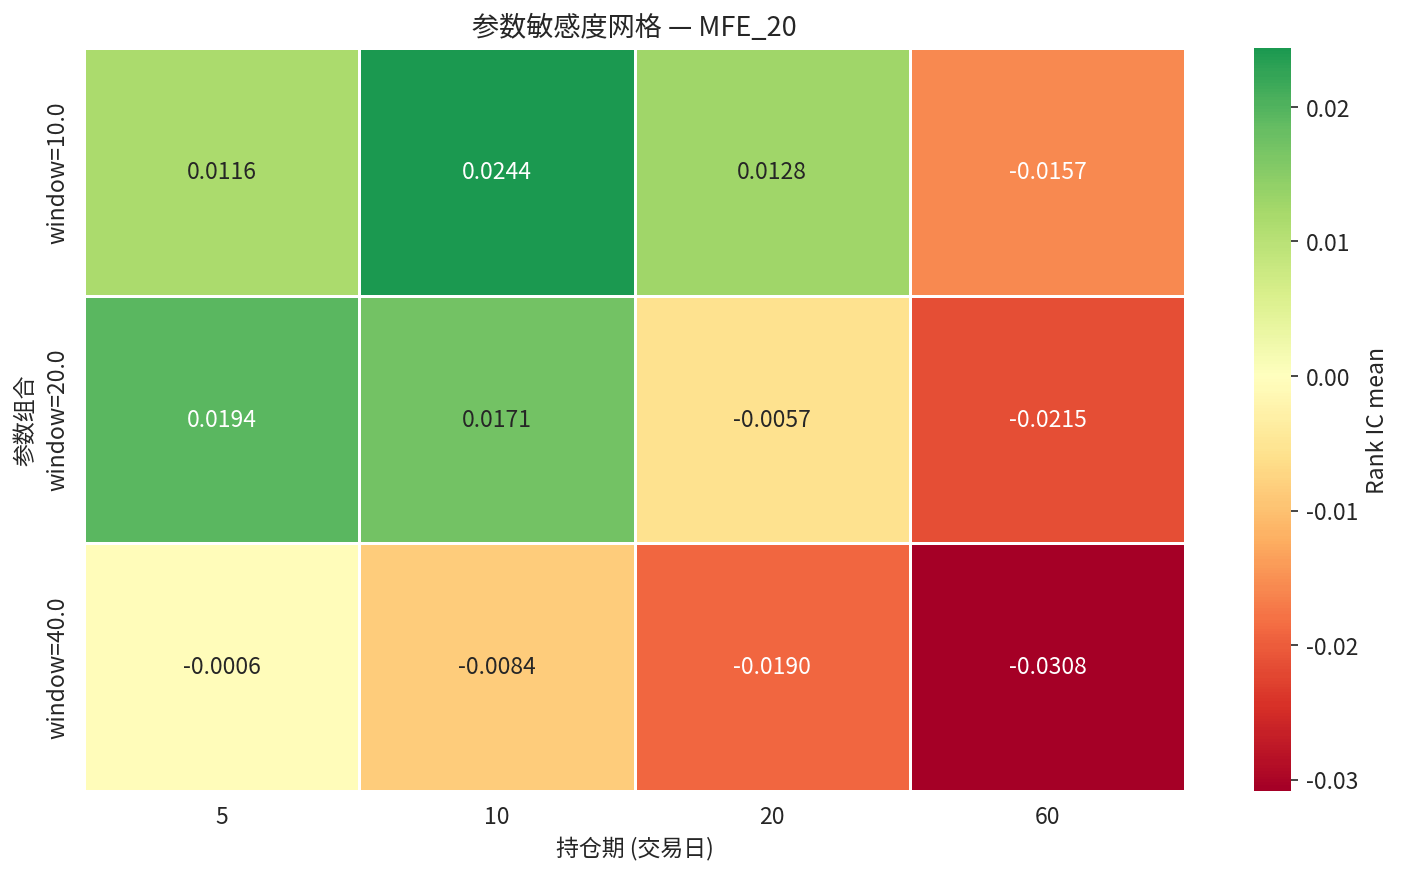

The data file committed next to this chart (first rows):
param_label, 5, 10, 20, 60
window=10.0, 0.01155, 0.02438, 0.01277, -0.01572
window=20.0, 0.01937, 0.01713, -0.005707, -0.02151
window=40.0, -0.0006064, -0.008426, -0.01903, -0.03084
